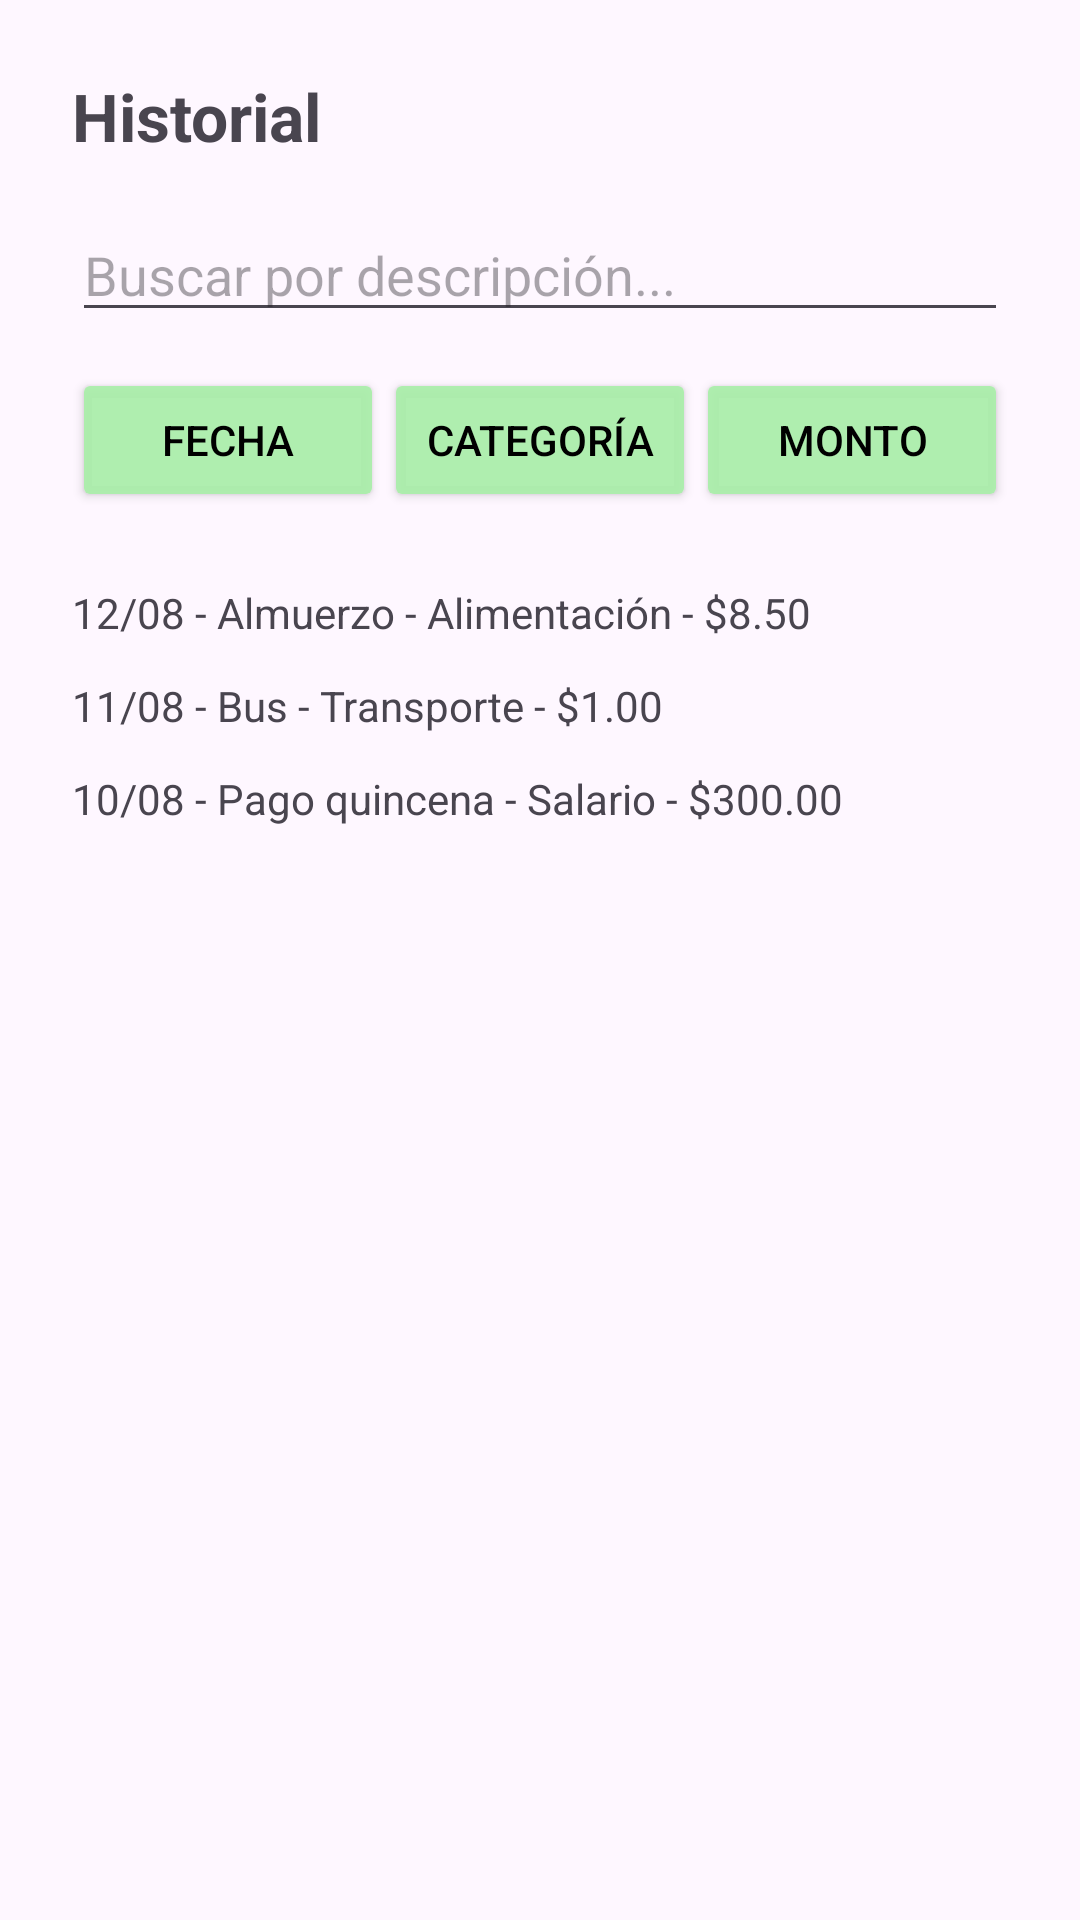

This screen was rendered from an Android layout file. Write that file and the resources it references.
<!-- AndroidManifest.xml: application theme Theme.ProyectoCatedra -->
<!-- res/layout/activity_historial.xml -->
<?xml version="1.0" encoding="utf-8"?>
<LinearLayout xmlns:android="http://schemas.android.com/apk/res/android"
    android:layout_width="match_parent"
    android:layout_height="match_parent"
    android:orientation="vertical"
    android:padding="24dp">

    <TextView
        android:layout_width="wrap_content"
        android:layout_height="wrap_content"
        android:text="Historial"
        android:textSize="22sp"
        android:textStyle="bold" />

    <EditText
        android:id="@+id/etBuscar"
        android:layout_width="match_parent"
        android:layout_height="wrap_content"
        android:hint="Buscar por descripción..."
        android:layout_marginTop="16dp" />

    <LinearLayout
        android:layout_width="match_parent"
        android:layout_height="wrap_content"
        android:orientation="horizontal"
        android:layout_marginTop="12dp">

        <Button
            android:id="@+id/btnFiltroFecha"
            android:layout_width="0dp"
            android:layout_height="wrap_content"
            android:layout_weight="1"
            android:textColor="@color/black"
            android:backgroundTint="#EAEA"
            android:text="Fecha" />

        <Button
            android:id="@+id/btnFiltroCategoria"
            android:layout_width="0dp"
            android:layout_height="wrap_content"
            android:layout_weight="1"
            android:textColor="@color/black"
            android:backgroundTint="#EAEA"
            android:text="Categoría" />

        <Button
            android:id="@+id/btnFiltroMonto"
            android:layout_width="0dp"
            android:layout_height="wrap_content"
            android:layout_weight="1"
            android:textColor="@color/black"
            android:backgroundTint="#EAEA"
            android:text="Monto" />

    </LinearLayout>

    <TextView
        android:layout_width="match_parent"
        android:layout_height="wrap_content"
        android:layout_marginTop="24dp"
        android:text="12/08 - Almuerzo - Alimentación - $8.50" />

    <TextView
        android:layout_width="match_parent"
        android:layout_height="wrap_content"
        android:layout_marginTop="12dp"
        android:text="11/08 - Bus - Transporte - $1.00" />

    <TextView
        android:layout_width="match_parent"
        android:layout_height="wrap_content"
        android:layout_marginTop="12dp"
        android:text="10/08 - Pago quincena - Salario - $300.00" />

</LinearLayout>
<!-- resources referenced by this layout -->
<resources>
  <style name="Theme.ProyectoCatedra" parent="Base.Theme.ProyectoCatedra" />
  <style name="Base.Theme.ProyectoCatedra" parent="Theme.Material3.DayNight.NoActionBar">
          
          
      </style>
  <!-- not gathered from this repository: default colours our renderer supplied (Android Studio template values) -->
  <color name="black">#FF000000</color>
</resources>
